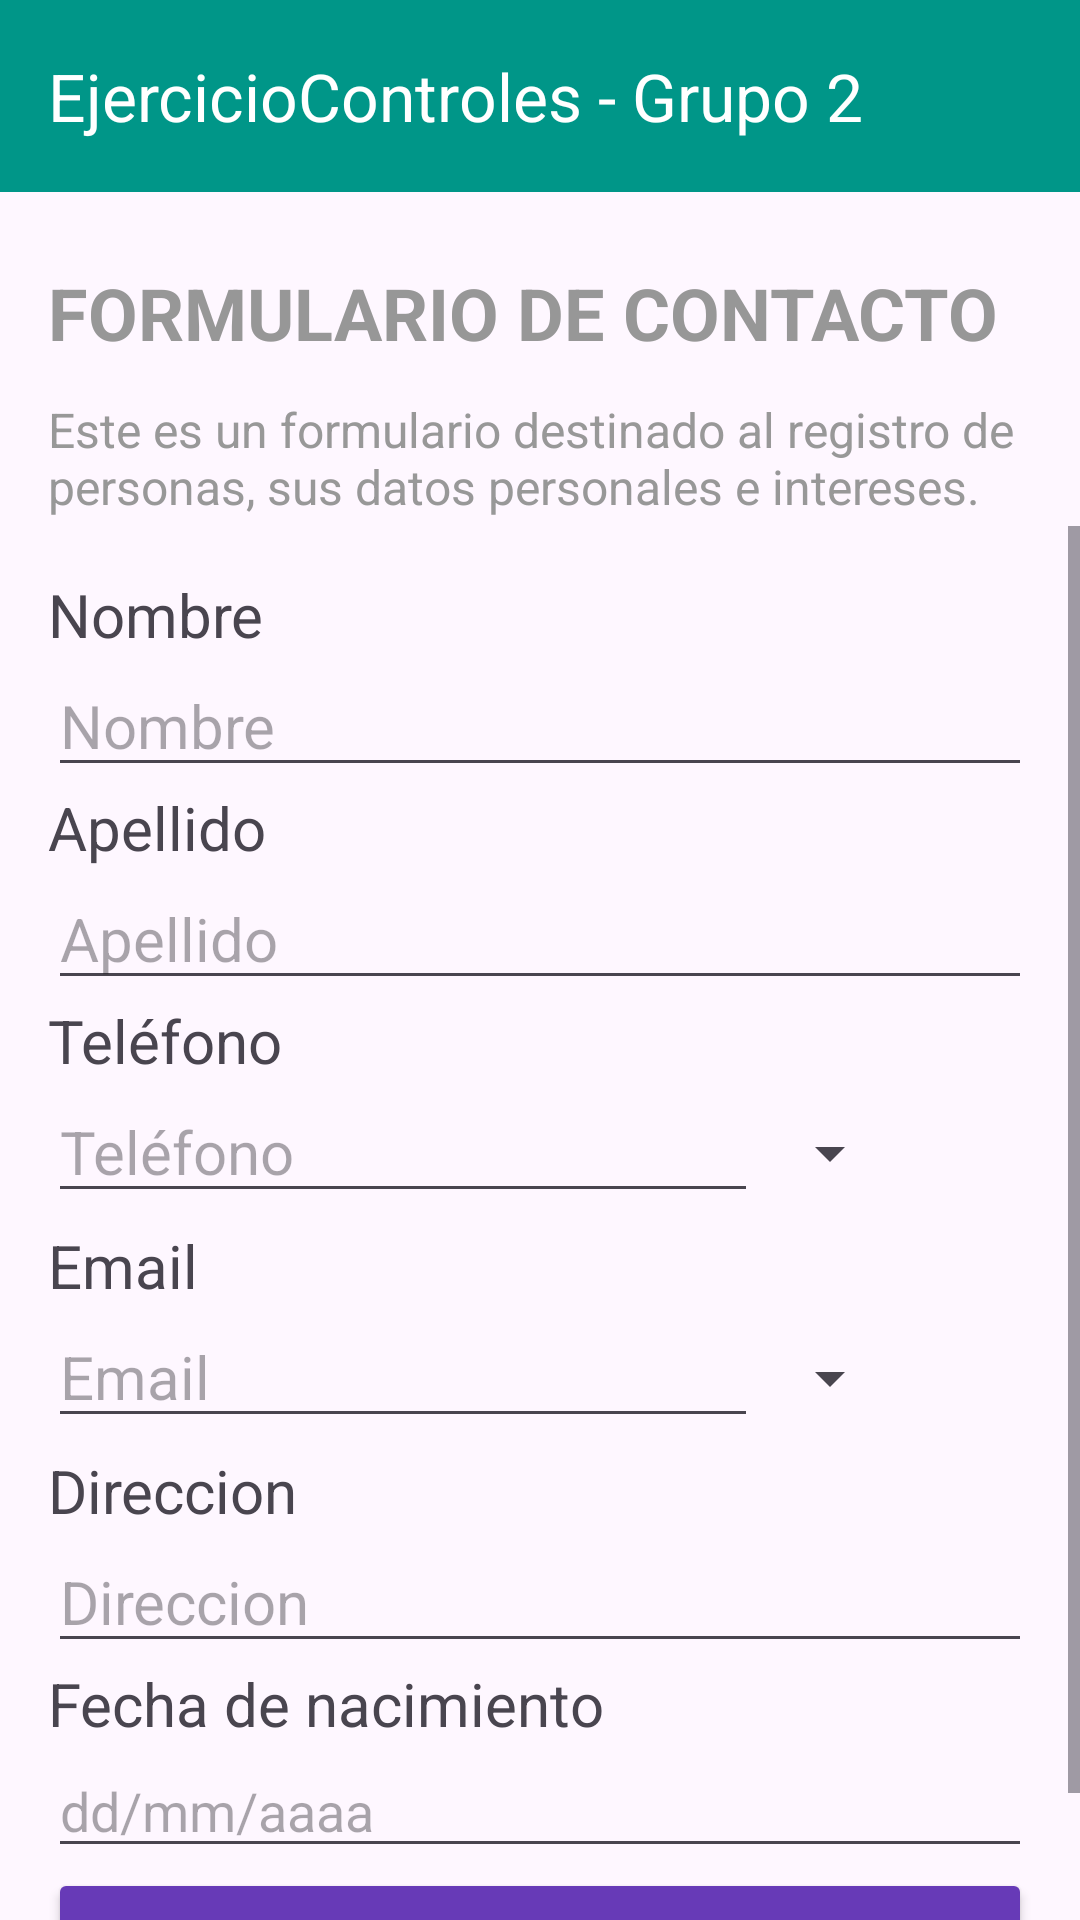

The Android layout XML behind this screen, and the referenced resources:
<!-- AndroidManifest.xml: application theme Theme.TP2_Grupo2 -->
<!-- res/layout/activity_main.xml -->
<?xml version="1.0" encoding="utf-8"?>
<androidx.constraintlayout.widget.ConstraintLayout xmlns:android="http://schemas.android.com/apk/res/android"
    xmlns:app="http://schemas.android.com/apk/res-auto"
    xmlns:tools="http://schemas.android.com/tools"
    android:id="@+id/main"
    android:layout_width="match_parent"
    android:layout_height="match_parent"
    tools:context=".MainActivity">

    <LinearLayout
        android:layout_width="match_parent"
        android:layout_height="match_parent"
        android:orientation="vertical">

        <androidx.appcompat.widget.Toolbar
            android:id="@+id/tb_main"
            android:layout_width="match_parent"
            android:layout_height="wrap_content"
            android:background="#009688"
            android:minHeight="?attr/actionBarSize"
            android:theme="?attr/actionBarTheme"
            app:title="@string/header_main"
            app:titleTextColor="#FFFFFF"
            tools:ignore="MissingConstraints" />

        <TextView
            android:id="@+id/title_main"
            android:layout_width="wrap_content"
            android:layout_height="wrap_content"
            android:layout_marginStart="16dp"
            android:layout_marginTop="24dp"
            android:text="@string/title_main"
            android:textColor="#979797"
            android:textSize="24sp"
            android:textStyle="bold" />

        <TextView
            android:id="@+id/description_main"
            android:layout_width="351dp"
            android:layout_height="43dp"
            android:layout_marginStart="16dp"
            android:layout_marginTop="12dp"
            android:text="@string/description_main"
            android:textColor="#989898"
            android:textSize="16sp"
            tools:ignore="MissingConstraints" />

        <ScrollView
            android:layout_width="match_parent"
            android:layout_height="wrap_content">

            <LinearLayout
                android:layout_width="match_parent"
                android:layout_height="wrap_content"
                android:orientation="vertical"
                android:paddingLeft="16sp"
                android:paddingTop="16sp"
                android:paddingRight="16sp"
                android:paddingBottom="16sp">

                <TextView
                    android:id="@+id/tv_nombre"
                    android:layout_width="match_parent"
                    android:layout_height="wrap_content"
                    android:text="@string/tv_nombre"
                    android:textSize="20sp" />

                <EditText
                    android:id="@+id/txt_nombre"
                    android:layout_width="match_parent"
                    android:layout_height="wrap_content"
                    android:ems="10"
                    android:hint="@string/tv_nombre"
                    android:inputType="text"
                    android:textSize="20sp" />

                <TextView
                    android:id="@+id/tv_apellido"
                    android:layout_width="match_parent"
                    android:layout_height="wrap_content"
                    android:text="@string/tv_apellido"
                    android:textSize="20sp" />

                <EditText
                    android:id="@+id/txt_apellido"
                    android:layout_width="match_parent"
                    android:layout_height="wrap_content"
                    android:ems="10"
                    android:hint="@string/tv_apellido"
                    android:inputType="text"
                    android:textSize="20sp" />

                <TextView
                    android:id="@+id/tv_telefono"
                    android:layout_width="match_parent"
                    android:layout_height="wrap_content"
                    android:text="@string/tv_telefono"
                    android:textSize="20sp" />

                <LinearLayout
                    android:layout_width="match_parent"
                    android:layout_height="match_parent"
                    android:orientation="horizontal">

                    <EditText
                        android:id="@+id/txt_telefono"
                        android:layout_width="wrap_content"
                        android:layout_height="wrap_content"
                        android:ems="10"
                        android:hint="@string/tv_telefono"
                        android:inputType="phone"
                        android:textSize="20sp" />

                    <Spinner
                        android:id="@+id/sp_telefono"
                        android:layout_width="wrap_content"
                        android:layout_height="48dp" />
                </LinearLayout>
                <TextView
                    android:id="@+id/tv_email"
                    android:layout_width="match_parent"
                    android:layout_height="wrap_content"
                    android:text="@string/tv_email"
                    android:textSize="20sp" />

            <LinearLayout
                android:layout_width="match_parent"
                android:layout_height="match_parent"
                android:orientation="horizontal">
                <EditText
                    android:id="@+id/txt_email"
                    android:layout_width="wrap_content"
                    android:layout_height="wrap_content"
                    android:ems="10"
                    android:hint="@string/tv_email"
                    android:inputType="text"
                    android:textSize="20sp" />

                <Spinner
                    android:id="@+id/sp_email"
                    android:layout_width="wrap_content"
                    android:layout_height="48dp" />
            </LinearLayout>

                <TextView
                    android:id="@+id/tv_direccion"
                    android:layout_width="match_parent"
                    android:layout_height="wrap_content"
                    android:text="@string/tv_direccion"
                    android:textSize="20sp" />

                <EditText
                    android:id="@+id/txt_direccion"
                    android:layout_width="match_parent"
                    android:layout_height="wrap_content"
                    android:ems="10"
                    android:hint="@string/tv_direccion"
                    android:inputType="text"
                    android:textSize="20sp" />

                <TextView
                    android:id="@+id/tv_nacimiento"
                    android:layout_width="match_parent"
                    android:layout_height="wrap_content"
                    android:text="@string/tv_nacimiento"
                    android:textSize="20sp" />

                <EditText
                    android:id="@+id/editTextDate"
                    android:layout_width="match_parent"
                    android:layout_height="wrap_content"
                    android:ems="10"
                    android:hint="@string/et_nacimiento"
                    android:inputType="date" />

                <Button
                    android:id="@+id/button"
                    android:layout_width="match_parent"
                    android:layout_height="wrap_content"
                    android:backgroundTint="#673AB7"
                    android:onClick="datos_extras"
                    android:text="Continuar"
                    android:textColor="@android:color/white" />
            </LinearLayout>
        </ScrollView>
    </LinearLayout>

</androidx.constraintlayout.widget.ConstraintLayout>
<!-- resources referenced by this layout -->
<resources>
  <string name="description_main">
          Este es un formulario destinado al registro de personas,
          sus datos personales e intereses.
      </string>
  <string name="et_nacimiento">dd/mm/aaaa</string>
  <string name="header_main">EjercicioControles - Grupo 2</string>
  <string name="title_main">FORMULARIO DE CONTACTO</string>
  <string name="tv_apellido">Apellido</string>
  <string name="tv_direccion">Direccion</string>
  <string name="tv_email">Email</string>
  <string name="tv_nacimiento">Fecha de nacimiento</string>
  <string name="tv_nombre">Nombre</string>
  <string name="tv_telefono">Teléfono</string>
  <style name="Theme.TP2_Grupo2" parent="Base.Theme.TP2_Grupo2" />
  <style name="Base.Theme.TP2_Grupo2" parent="Theme.Material3.DayNight.NoActionBar">
          
          
      </style>
</resources>
